Run: headless pygame with SDL's dummy video driver; simulated clock (each Clock.tick advances the game by its frame time, no real sleeping); random seed 0; keys injected as events and as key.get_pressed() state; no mouse input.
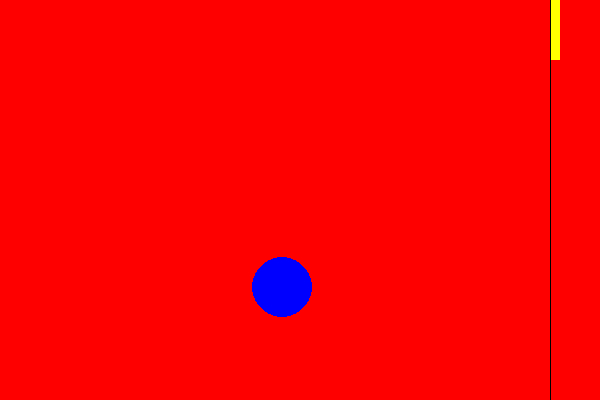
Frame 1 of 4 · flips 1–60 · no input
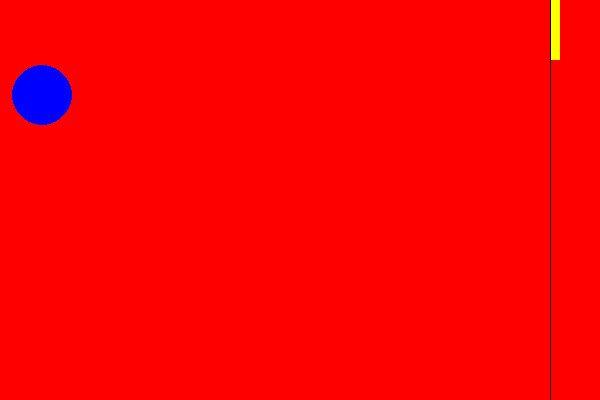
Frame 2 of 4 · flips 61–180 · tapped SPACE, RETURN · held RIGHT (→), D
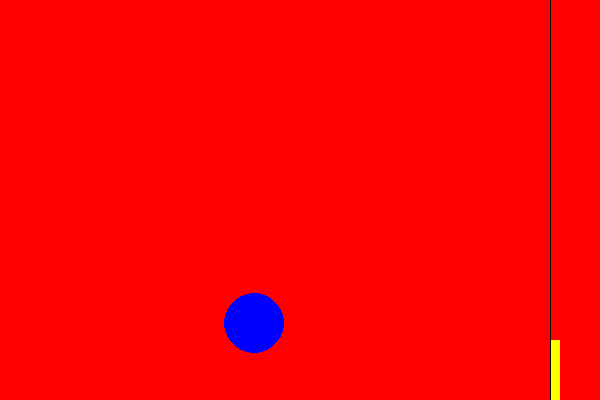
Frame 3 of 4 · flips 181–300 · held DOWN (↓), S
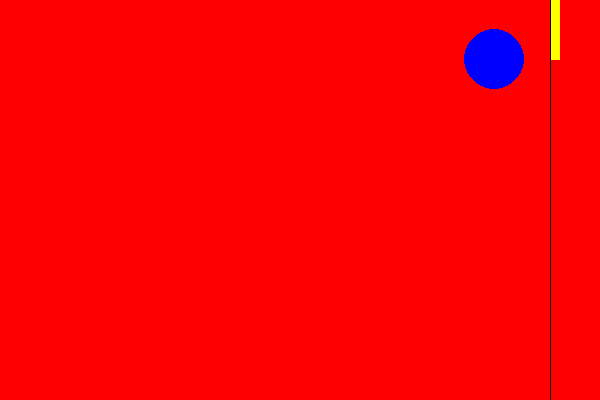
Frame 4 of 4 · flips 301–420 · held LEFT (←), A, UP (↑), W

The pygame program that drew these frames:

import pygame, sys, random
pygame.init()

X = 600
Y = 400

RED = (255, 0, 0)
BLUE = (0, 0, 255)
BLACK = (0, 0, 0)
YELLOW = (255, 255, 0)
GREEN = (0, 255, 0)
PURPLE = (255, 0, 255)
CYAN = (0, 255, 255)

allColors = [BLUE, GREEN, PURPLE, CYAN] # list of ball colors
color_index = 0
color = BLUE

screen = pygame.display.set_mode((X, Y))
pygame.display.set_caption("Pygame Presentation by Coding Pirates")
screen.fill(RED)

clock = pygame.time.Clock()

# ball data
x = 400
y = 110
dx = -2
dy = 3
radius = 30
lives = 3

# bat data
bat_x = 10
bat_y = 60
bat_pos = 0

up = False
down = False

line_pos = X - 50

while True:
    # event handling
    clock.tick(70)
    for event in pygame.event.get():
        if event.type == pygame.QUIT:
            pygame.quit()
            sys.exit()
        elif event.type == pygame.KEYDOWN:
            if event.key == pygame.K_UP:
                up = True
            elif event.key == pygame.K_DOWN:
                down = True
        elif event.type == pygame.KEYUP:
            up = False
            down = False

    # drawing            
    screen.fill(RED)
    pygame.draw.rect(screen, YELLOW, [line_pos, bat_pos, bat_x, bat_y], 0)
    pygame.draw.line(screen, BLACK, (line_pos, 0), (line_pos, Y), 1)
    pygame.draw.circle(screen, color, [x, y], radius, 0)

    # move bat
    if down and bat_pos < Y - bat_y:
        bat_pos += 5
    if up and bat_pos > 0:
        bat_pos -= 5

    # move ball
    x += dx
    y += dy
    if x < radius:
        dx = -dx
    if y > Y - radius or y < radius:
        dy = - dy
    if line_pos + 5 - radius > x > line_pos - radius and bat_pos < y < bat_pos + bat_y:
        dx = -dx

    # create new ball
    if x > X+radius+5:
        if lives > 1:
            lives -= 1
            pygame.time.wait(1000)
            x = random.randint(100, 400)
            y = random.randint(50, 350)
            dx = random.choice([-2, -3])
            dy = random.randint(2, 6)
            color_index += 1
            color = allColors[color_index]

    pygame.display.flip()
